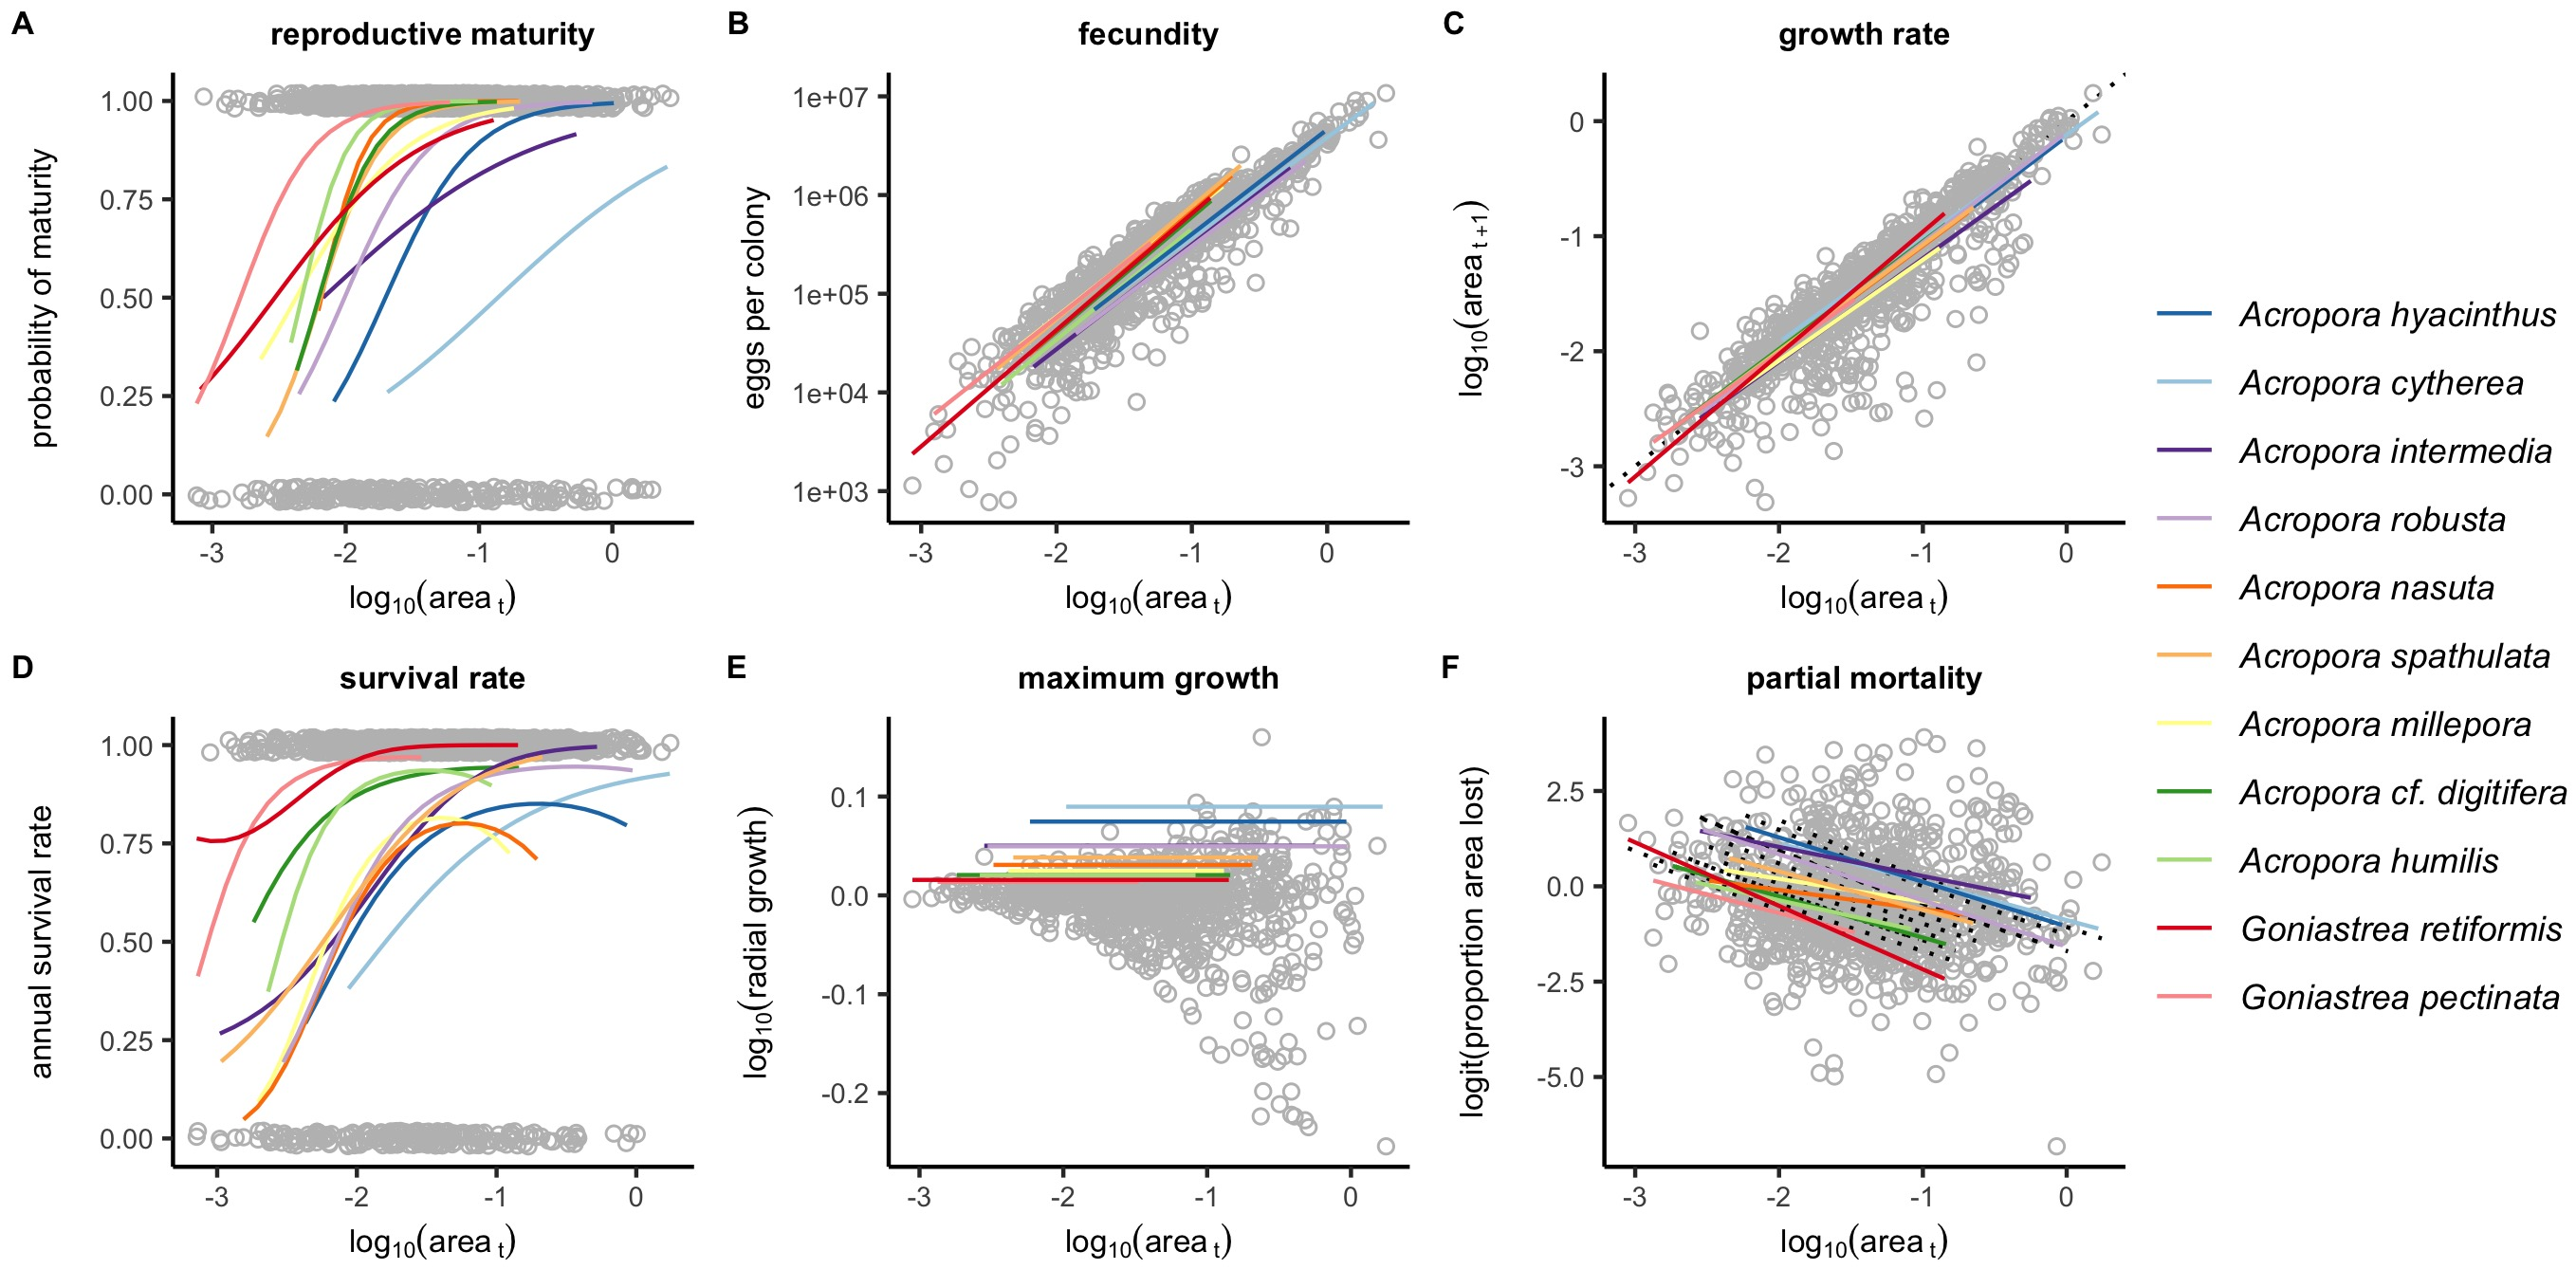

Write R code to recreate this figure.

# -------- plot
#pdf("figs/p1_maturity.pdf" )

p1<-ggplot()+
  geom_jitter(data=fec, 
    aes(x= area, reproductive), 
      height=0.02, shape=21, col="grey")+
  geom_line(data=m.pred, 
    aes(area, pred, col=spp))+
  scale_colour_manual(values=cols, labels=labs)+
  theme_classic()

#show(p1)
#dev.off()

# -------- plot
#pdf("figs/p2_fecundity.pdf")

p2<-ggplot()+ 
  geom_point(data=fec[fec$reproductive==1, ], 
    aes(area, fecundity), 
      shape=21, col="grey")+
  geom_line(data=f.pred, aes(area, pred, col=spp))+
     #geom_line(data=f.pred2, aes(area, pred, col=spp))+
  scale_y_log10()+
  #facet_wrap(~spp)+
  scale_colour_manual(values=cols)+
  theme_classic()
p2
#show(p2)
#dev.off()


#pdf("figs/p3_growth.pdf")

p3<-ggplot()+ 
  geom_abline(slope=1, linetype="dotted")+
  geom_point(data=gdat, 
    aes(area, area_next), 
      shape=21, col="grey")+
  geom_line(data=g.pred, 
    aes(area, pred, col=spp))+
  scale_colour_manual(values=cols)+
  #facet_wrap(~spp)+
 theme_classic()

#show(p3)
#dev.off() 
  

#pdf("figs/p4_survival.pdf")

p4<-ggplot()+ 
  geom_jitter(data=sdat, 
    aes(area, surv), 
      shape=21, col="grey",height=0.02)+
  geom_line(data=s.pred, 
    aes(area, pred, col=spp))+
      #facet_wrap(~spp)+
  scale_colour_manual(values=cols)+
 theme_classic()
p4
#show(p4)
#dev.off() 


#pdf("figs/p5_maxgrowth.pdf", )

p5<-ggplot()+
 geom_point(data=gdat, aes(x=area, y=g_radius), col="grey", shape=21)+
     geom_line(data=r.pred, aes(x=area, y=pred, col=spp))+
   scale_colour_manual(values=c(cols))+
   #+facet_wrap(~spp)+
    theme_classic()

#show(p5)
#dev.off() 
   

#pdf("figs/p6_partialmort.pdf")

p6<-ggplot()+
  geom_point(data=pdat, 
    aes(x=area, y=pm_logit), 
       shape=21, col="grey")+
    geom_line(data=pdat, aes(x=area, y=logit(p_stasis), group=spp), linetype="dotted")+
   geom_line(data=p.pred, 
     aes(x=area, y=pred, col=spp))+
     scale_colour_manual(values=c(cols))+
     #facet_wrap(~spp)+
     theme_classic()


ggplot()+
  geom_point(data=pdat, 
    aes(x=area, y=inv.logit(pm_logit)), 
       shape=21, col="grey")+
    geom_line(data=pdat, aes(x=area, y=p_stasis, group=spp, col=spp), linetype="dotted")+
   geom_line(data=p.pred, 
     aes(x=area, y=inv.logit(pred), col=spp))+
     scale_colour_manual(values=c(cols))+
     facet_wrap(~spp)+
     theme_classic()

#show(p6)
#dev.off() 


#######################################
# PLOT PARAMETERS
#######################################

partheme <- theme(axis.text=element_text(size=7), axis.title=element_text(size=8),
plot.title=element_text(size=8, hjust=0.5, face="bold"), legend.title=element_blank(), legend.text=element_text(face="italic"))

xlab <- expression(log[10]*(area[~t]))


fig.s1 <- plot_grid(plot_grid(
p1+guides(col="none")+partheme+ggtitle("reproductive maturity")+
labs(x=xlab,y="probability of maturity"), 
p2+guides(col="none")+partheme+ggtitle("fecundity")+
labs(x=xlab,y=expression("eggs per colony")),
p3+guides(col="none")+partheme+ggtitle("growth rate")+
labs(x=xlab, y=expression(log[10]*(area[~t~+1]))),  
p4+guides(col="none")+partheme+ggtitle("survival rate")+
labs(x=xlab, y="annual survival rate"), 
p5+guides(col="none")+partheme+ggtitle("maximum growth")+
labs(x=xlab, y=expression(log[10]*(radial~growth))),
p6+guides(col="none")+partheme+ggtitle("partial mortality")+
labs(x=xlab, y="logit(proportion area lost)"), 
nrow=2, align="hv", labels="AUTO", label_size=8),
get_legend(p1+partheme), rel_widths=c(1,0.2))
fig.s1
